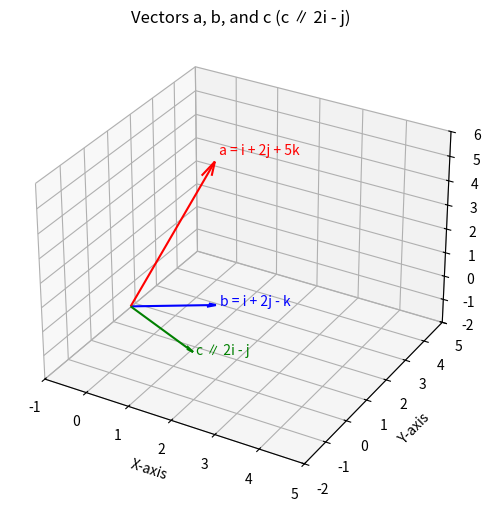

Reproduce this figure in Python.
import numpy as np
import matplotlib.pyplot as plt
from mpl_toolkits.mplot3d import Axes3D

# Given vectors
a = np.array([1, 2, 5])
b = np.array([1, 2, -1])

# Vector c is parallel to 2i - j
c = np.array([2, -1, 0])

# Verify orthogonality (dot products)
dot_a_c = np.dot(a, c)
dot_b_c = np.dot(b, c)

print("a · c =", dot_a_c)
print("b · c =", dot_b_c)
print("\nSince both dot products are 0, c is orthogonal to both a and b.")
print("Hence, c is parallel to 2i - j.\n")

# Plot setup
fig = plt.figure(figsize=(8, 6))
ax = fig.add_subplot(111, projection='3d')

# Plot vectors
ax.quiver(0, 0, 0, a[0], a[1], a[2], color='r', arrow_length_ratio=0.1)
ax.quiver(0, 0, 0, b[0], b[1], b[2], color='b', arrow_length_ratio=0.1)
ax.quiver(0, 0, 0, c[0], c[1], c[2], color='g', arrow_length_ratio=0.1)

# Label each vector beside its arrow
ax.text(a[0]*1.05, a[1]*1.05, a[2]*1.05, 'a = i + 2j + 5k', color='r', fontsize=10)
ax.text(b[0]*1.05, b[1]*1.05, b[2]*1.05, 'b = i + 2j - k', color='b', fontsize=10)
ax.text(c[0]*1.05, c[1]*1.05, c[2]*1.05, 'c ∥ 2i - j', color='g', fontsize=10)

# Axis labels and style
ax.set_xlabel('X-axis')
ax.set_ylabel('Y-axis')
ax.set_zlabel('Z-axis')
ax.set_xlim([-1, 5])
ax.set_ylim([-2, 5])
ax.set_zlim([-2, 6])
ax.set_title('Vectors a, b, and c (c ∥ 2i - j)')
ax.grid(True)

# Save the figure
plt.savefig("vectors_plot.png", dpi=300, bbox_inches='tight')
print("Figure saved as 'vectors_plot.png' successfully.")

# Show the plot
plt.show()
